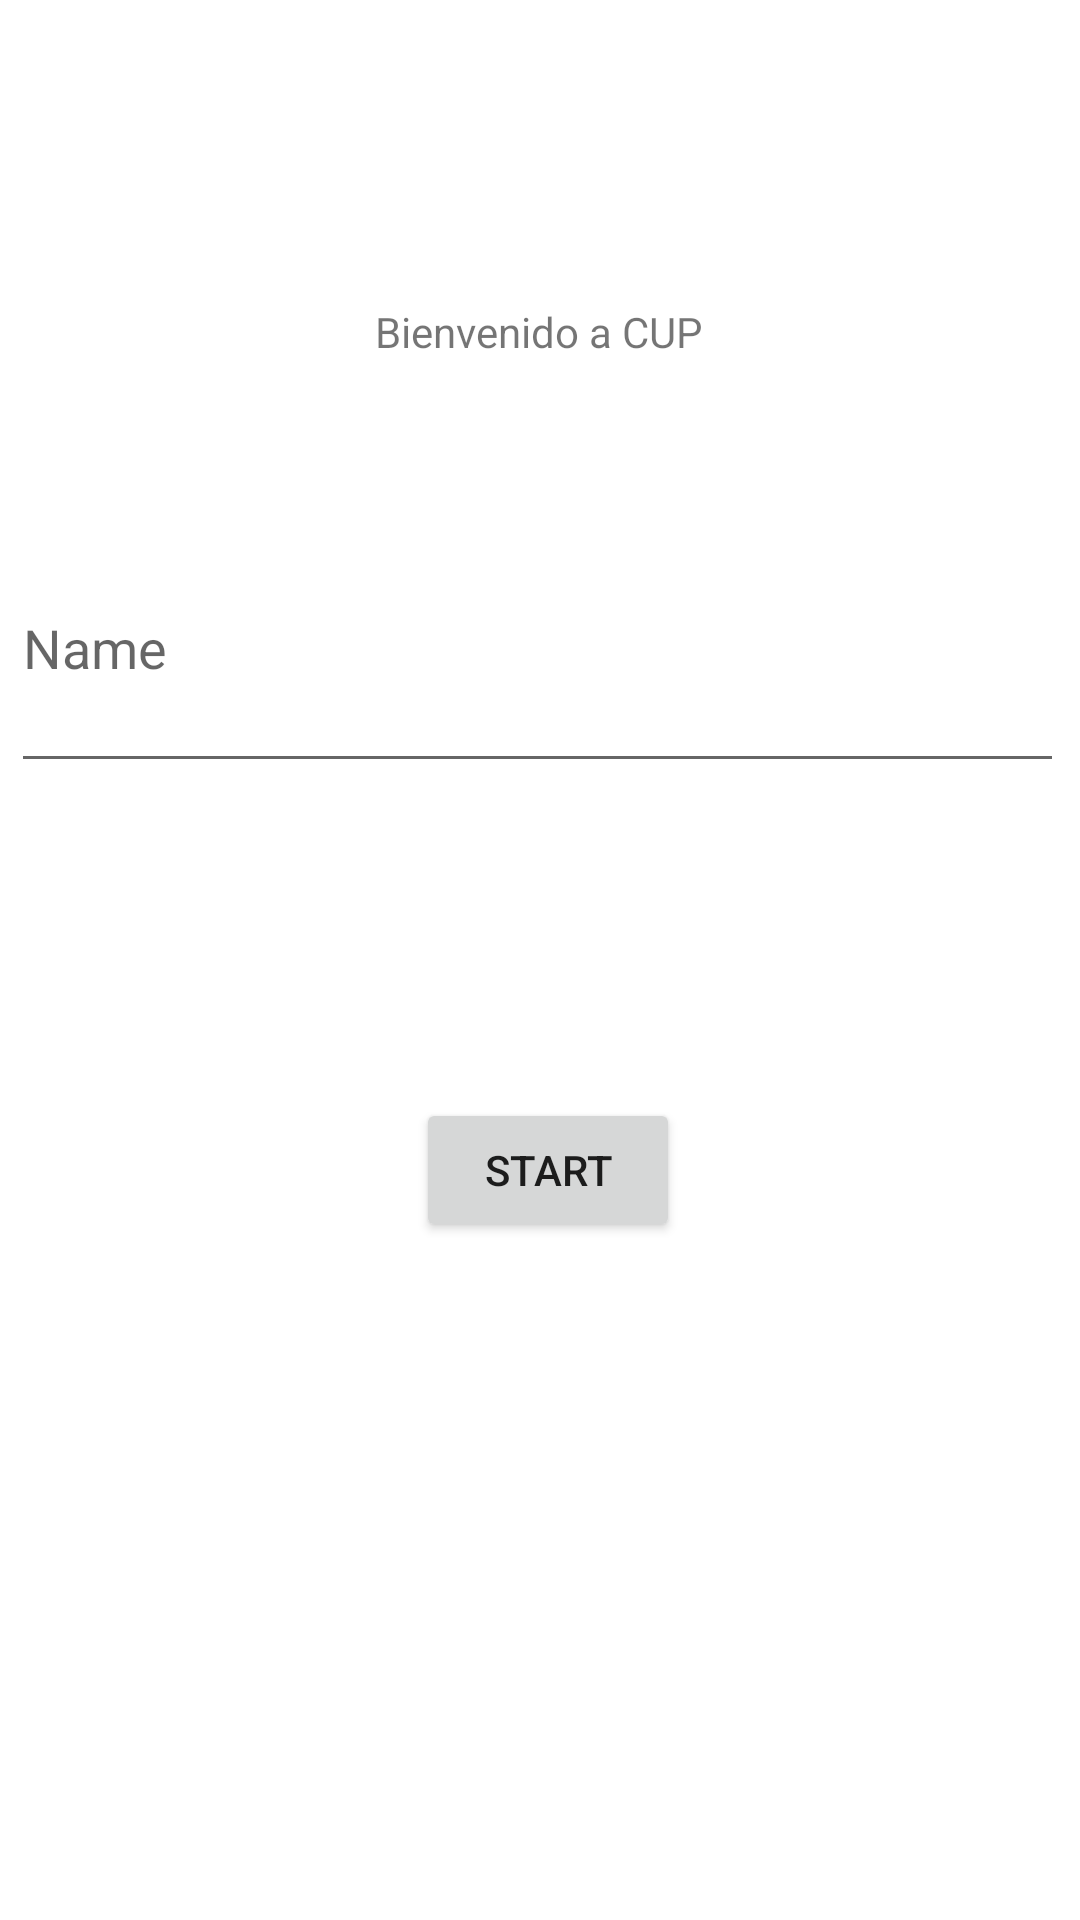

The Android layout XML behind this screen, and the referenced resources:
<!-- AndroidManifest.xml: application theme Theme.EXAMPLE2 -->
<!-- res/layout/activity_register.xml -->
<?xml version="1.0" encoding="utf-8"?>
<androidx.constraintlayout.widget.ConstraintLayout xmlns:android="http://schemas.android.com/apk/res/android"
    xmlns:app="http://schemas.android.com/apk/res-auto"
    xmlns:tools="http://schemas.android.com/tools"
    android:layout_width="match_parent"
    android:layout_height="match_parent"

    tools:context=".Register">

    <EditText
        android:id="@+id/etName"
        android:layout_width="351dp"
        android:layout_height="93dp"
        android:layout_marginStart="29dp"
        android:layout_marginTop="168dp"
        android:layout_marginEnd="31dp"
        android:ems="10"
        android:hint="@string/name"
        android:inputType="textPersonName"
        app:layout_constraintEnd_toEndOf="parent"
        app:layout_constraintStart_toStartOf="parent"
        app:layout_constraintTop_toTopOf="parent" />

    <TextView
        android:id="@+id/tvRegister"
        android:layout_width="wrap_content"
        android:layout_height="wrap_content"
        android:layout_marginStart="150dp"
        android:layout_marginTop="101dp"
        android:layout_marginEnd="151dp"
        android:text="@string/bienvenido_a_cup"
        app:layout_constraintEnd_toEndOf="parent"
        app:layout_constraintStart_toStartOf="parent"
        app:layout_constraintTop_toTopOf="parent" />

    <Button
        android:id="@+id/btStart"
        android:layout_width="wrap_content"
        android:layout_height="wrap_content"
        android:layout_marginStart="164dp"
        android:layout_marginTop="105dp"
        android:layout_marginEnd="159dp"
        android:onClick="register"
        android:text="@string/start"
        app:layout_constraintEnd_toEndOf="parent"
        app:layout_constraintStart_toStartOf="parent"
        app:layout_constraintTop_toBottomOf="@+id/etName" />

    <ImageView
        android:id="@+id/imageView3"
        android:layout_width="139dp"
        android:layout_height="134dp"
        android:layout_marginStart="73dp"
        android:layout_marginTop="23dp"
        android:layout_marginEnd="73dp"
        android:layout_marginBottom="42dp"
        app:layout_constraintBottom_toBottomOf="parent"
        app:layout_constraintEnd_toEndOf="parent"
        app:layout_constraintStart_toStartOf="parent"
        app:layout_constraintTop_toBottomOf="@+id/btStart"
        app:srcCompat="@drawable/upc" />
</androidx.constraintlayout.widget.ConstraintLayout>
<!-- resources referenced by this layout -->
<resources>
  <string name="bienvenido_a_cup">Bienvenido a CUP</string>
  <string name="name">Name</string>
  <string name="start">Start</string>
  <style name="Theme.EXAMPLE2" parent="Theme.MaterialComponents.DayNight.DarkActionBar">
          
          <item name="colorPrimary">@color/purple_500</item>
          <item name="colorPrimaryVariant">@color/purple_700</item>
          <item name="colorOnPrimary">@color/white</item>
          
          <item name="colorSecondary">@color/teal_200</item>
          <item name="colorSecondaryVariant">@color/teal_700</item>
          <item name="colorOnSecondary">@color/black</item>
          
          <item name="android:statusBarColor" tools:targetApi="l">?attr/colorPrimaryVariant</item>
          
      </style>
  <!-- not gathered from this repository: default colours our renderer supplied (Android Studio template values) -->
  <color name="purple_500">#FF6200EE</color>
  <color name="purple_700">#FF3700B3</color>
  <color name="teal_200">#FF03DAC5</color>
  <color name="teal_700">#FF018786</color>
  <color name="black">#FF000000</color>
  <color name="white">#FFFFFFFF</color>
</resources>
